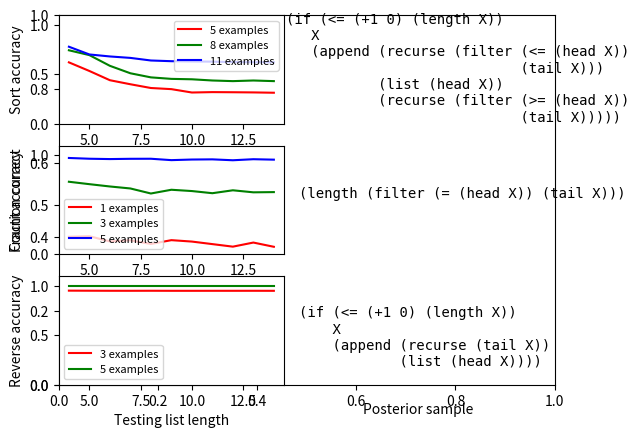

The script that saved this image:
import numpy as np
import matplotlib.pyplot as plot

sort5 = [[1.0,1.0, 0.74125, 0.4925, 0.32625, 0.1975, 0.045, 0.01125, 0.045, 0.0, 0.0, 0.0, 0.0, 0.0],
         [1.0,1.0,0.843333333333,0.58875,0.53,0.23625,0.197083333333,0.1775,0.0795833333333,0.0208333333333,0.0208333333333,0.0404166666667,0.0404166666667,0.0208333333333],
         [1.0,1.0,0.893333333333,0.754666666667,0.669333333333,0.626666666667,0.573333333333,0.509333333333,0.52,0.477333333333,0.477333333333,0.477333333333,0.466666666667,0.466666666667],
         [1.0,1.0,0.2248,0.1604,0.0664,0.0312,0.0192,0.0048,0.0016,0.0032,0.0032,0.0,0.0,0.0],
         [1.0,1.0,0.856,0.736,0.616,0.556,0.568,0.472,0.46,0.4,0.424,0.4,0.4,0.4],
         [1.0,1.0,1.0,1.0,1.0,1.0,1.0,1.0,1.0,1.0,1.0,1.0,1.0,1.0]]

sort8 = [[1.0,1.0,1.0,1.0,1.0,1.0,1.0,1.0,1.0,1.0,1.0,1.0,1.0,1.0],
         [1.0,1.0,1.0,1.0,1.0,1.0,1.0,1.0,1.0,1.0,1.0,1.0,1.0,1.0],
         [1.0,1.0,0.8992,0.7984,0.72,0.5856,0.552,0.4624,0.4512,0.4512,0.44,0.44,0.4512,0.44],
         [1.0,1.0,0.82,0.52,0.46,0.34,0.18,0.14,0.06,0.02,0.0,0.0,0.02,0.0],
         [1.0,1.0,0.637916666667,0.452916666667,0.2525,0.161666666667,0.0645833333333,0.0333333333333,0.0395833333333,0.0270833333333,0.0270833333333,0.0208333333333,0.0270833333333,0.0208333333333],
         [1.0,1.0,1.0,1.0,1.0,1.0,1.0,1.0,1.0,1.0,1.0,1.0,1.0,1.0],
         [1.0,1.0,0.8432,0.608,0.5688,0.3532,0.1964,0.0396,0.0592,0.118,0.0592,0.02,0.0396,0.02],
         [1.0,1.0,0.8,0.52,0.54,0.28,0.12,0.1,0.04,0.02,0.0,0.0,0.0,0.0],
         [1.0,1.0,0.928979591837,0.798775510204,0.715918367347,0.562040816327,0.491020408163,0.455510204082,0.443673469388,0.42,0.42,0.408163265306,0.408163265306,0.408163265306]]

sort11 = [
    [1.0,1.0,1.0,1.0,1.0,1.0,1.0,1.0,1.0,1.0,1.0,1.0,1.0,1.0],
    [1.0,1.0,1.0,1.0,1.0,1.0,1.0,1.0,1.0,1.0,1.0,1.0,1.0,1.0],
    [1.0,1.0,1.0,1.0,1.0,1.0,1.0,1.0,1.0,1.0,1.0,1.0,1.0,1.0],
    [1.0,1.0,0.79,0.4328,0.1812,0.1048,0.1124,0.0844,0.01,0.0184,0.0012,0.0,0.0,0.0],
    [1.0,1.0,1.0,1.0,1.0,1.0,1.0,1.0,1.0,1.0,1.0,1.0,1.0,1.0],
    [1.0,0.785714285714,0.571428571429,0.417142857143,0.228571428571,0.148571428571,0.08,0.0114285714286,0.0571428571429,0.0228571428571,0.0114285714286,0.0114285714286,0.0,0.0],
    [1.0,0.776,0.5756,0.2512,0.108,0.108,0.054,0.018,0.006,0.012,0.006,0.0,0.0,0.0],
    [1.0,1.0,1.0,1.0,1.0,1.0,1.0,1.0,1.0,1.0,1.0,1.0,1.0,1.0],
    [1.0,1.0,0.962,0.8708,0.7416,0.7112,0.7416,0.6428,0.6276,0.6276,0.6276,0.62,0.62,0.62],
    [1.0,1.0,0.961363636364,0.83,0.760454545455,0.745,0.683181818182,0.652272727273,0.636818181818,0.629090909091,0.644545454545,0.613636363636,0.613636363636,0.613636363636]]

reverse3 = [[ 1.0 , 0.9584 , 0.936 , 0.9248 , 0.92 , 0.9204 , 0.92 , 0.92 , 0.92 , 0.92 , 0.92 , 0.92 , 0.92 , 0.92 , ],
            [ 1.0 , 1.0 , 1.0 , 1.0 , 1.0 , 1.0 , 1.0 , 1.0 , 1.0 , 1.0 , 1.0 , 1.0 , 1.0 , 1.0 , ],
            [ 1.0 , 1.0 , 1.0 , 1.0 , 1.0 , 1.0 , 1.0 , 1.0 , 1.0 , 1.0 , 1.0 , 1.0 , 1.0 , 1.0 , ],
            [ 1.0 , 0.992 , 0.9864 , 0.988 , 0.9864 , 0.982 , 0.982 , 0.9832 , 0.982 , 0.9808 , 0.9824 , 0.9824 , 0.9828 , 0.9816 , ],
            [ 1.0 , 1.0 , 1.0 , 1.0 , 1.0 , 1.0 , 1.0 , 1.0 , 1.0 , 1.0 , 1.0 , 1.0 , 1.0 , 1.0 , ],
            [ 0.979591836735 , 0.979591836735 , 1.0 , 0.979591836735 , 0.979591836735 , 0.979591836735 , 0.979591836735 , 0.979591836735 , 0.979591836735 , 0.979591836735 , 0.979591836735 , 0.979591836735 , 0.979591836735 , 0.979591836735 , ],
            [ 1.0 , 0.74 , 0.74 , 0.74 , 0.74 , 0.74 , 0.74 , 0.74 , 0.74 , 0.74 , 0.74 , 0.74 , 0.74 , 0.74 , ],
            [ 1.0 , 0.9908 , 0.9848 , 0.9832 , 0.984 , 0.9832 , 0.9824 , 0.984 , 0.9812 , 0.9816 , 0.9816 , 0.9812 , 0.9824 , 0.9808 , ]]
reverse5 = [[ 1.0 , 1.0 , 1.0 , 1.0 , 1.0 , 1.0 , 1.0 , 1.0 , 1.0 , 1.0 , 1.0 , 1.0 , 1.0 , 1.0 , ],
            [ 1.0 , 1.0 , 1.0 , 1.0 , 1.0 , 1.0 , 1.0 , 1.0 , 1.0 , 1.0 , 1.0 , 1.0 , 1.0 , 1.0 , ],
            [ 1.0 , 1.0 , 1.0 , 1.0 , 1.0 , 1.0 , 1.0 , 1.0 , 1.0 , 1.0 , 1.0 , 1.0 , 1.0 , 1.0 , ],
            [ 1.0 , 1.0 , 1.0 , 1.0 , 1.0 , 1.0 , 1.0 , 1.0 , 1.0 , 1.0 , 1.0 , 1.0 , 1.0 , 1.0 , ],
            [ 1.0 , 1.0 , 1.0 , 1.0 , 1.0 , 1.0 , 1.0 , 1.0 , 1.0 , 1.0 , 1.0 , 1.0 , 1.0 , 1.0 , ],
[ 1.0 , 1.0 , 1.0 , 1.0 , 1.0 , 1.0 , 1.0 , 1.0 , 1.0 , 1.0 , 1.0 , 1.0 , 1.0 , 1.0 , ]]

count1 = [[ 0.46 , 0.245714285714 , 0.247142857143 , 0.177142857143 , 0.182857142857 , 0.13 , 0.141428571429 , 0.104285714286 , 0.142857142857 , 0.128571428571 , 0.102857142857 , 0.0771428571429 , 0.118571428571 , 0.0757142857143 , ],
]
count3 = [
    [ 0.90625 , 0.735833333333 , 0.649166666667 , 0.56875 , 0.527083333333 , 0.468333333333 , 0.50625 , 0.385833333333 , 0.420416666667 , 0.443333333333 , 0.392916666667 , 0.402916666667 , 0.403333333333 , 0.427916666667 , ],
    [ 1.0 , 1.0 , 1.0 , 1.0 , 1.0 , 1.0 , 1.0 , 1.0 , 1.0 , 1.0 , 1.0 , 1.0 , 1.0 , 1.0 , ],
    [ 1.0 , 0.8404 , 0.8692 , 0.7724 , 0.7596 , 0.7768 , 0.7232 , 0.7072 , 0.7632 , 0.6828 , 0.7012 , 0.7692 , 0.754 , 0.72 , ],
    [ 0.895744680851 , 0.749787234043 , 0.629361702128 , 0.547234042553 , 0.531914893617 , 0.467234042553 , 0.394893617021 , 0.416170212766 , 0.417446808511 , 0.398723404255 , 0.408085106383 , 0.409787234043 , 0.370212765957 , 0.35914893617 , ],
    [ 1.0 , 0.911739130435 , 0.848260869565 , 0.780869565217 , 0.728260869565 , 0.717826086957 , 0.705217391304 , 0.565652173913 , 0.663043478261 , 0.673913043478 , 0.587826086957 , 0.655217391304 , 0.606956521739 , 0.638260869565 , ]
]
count5 = [
    [ 1.0 , 1.0 , 0.981578947368 , 0.981578947368 , 0.965789473684 , 0.957894736842 , 0.965789473684 , 0.968421052632 , 0.957894736842 , 0.963157894737 , 0.963157894737 , 0.947368421053 , 0.965789473684 , 0.971052631579 , ],
    [ 1.0 , 1.0 , 0.9944 , 0.9944 , 0.9936 , 0.9888 , 0.9904 , 0.9872 , 0.984 , 0.9864 , 0.9896 , 0.9848 , 0.9848 , 0.984 , ],
    [ 0.997142857143 , 0.974761904762 , 0.927619047619 , 0.921904761905 , 0.907619047619 , 0.906666666667 , 0.908095238095 , 0.910952380952 , 0.868571428571 , 0.885238095238 , 0.889047619048 , 0.873333333333 , 0.897142857143 , 0.874761904762 , ],
    [ 1.0 , 1.0 , 1.0 , 1.0 , 1.0 , 1.0 , 1.0 , 1.0 , 1.0 , 1.0 , 1.0 , 1.0 , 1.0 , 1.0 , ],
]

plot.figure(1)
plot.ylabel("Fraction correct")
plot.subplot(321)
for s,e,c in zip([sort5,sort8,sort11],[5,8,11],['r','g','b']):
    s = np.average(np.array(s),axis = 0)    
    plot.plot(np.linspace(4,14,num = 11),s[3:],c,label = "%d examples"%e)
plot.legend(fontsize=8)
plot.ylim([0,1.1])
plot.ylabel("Sort accuracy")

plot.subplot(323)
for s,e,c in zip([count1,count3,count5],[1,3,5],['r','g','b']):
    s = np.average(np.array(s),axis = 0)    
    plot.plot(np.linspace(4,14,num = 11),s[3:],c,label = '%d examples'%e)
plot.legend(fontsize=8)
plot.ylim([0,1.1])
plot.xlabel("Testing list length")
plot.ylabel("Count accuracy")


plot.subplot(325)
for s,e,c in zip([reverse3,reverse5],[3,5],['r','g','b']):
    s = np.average(np.array(s),axis = 0)    
    plot.plot(np.linspace(4,14,num = 11),s[3:],c,label = '%d examples'%e)
plot.legend(fontsize=8)
plot.ylim([0,1.1])
plot.xlabel("Testing list length")
plot.ylabel("Reverse accuracy")

ax = plot.subplot(326)
ax.axis('off')
plot.xlabel("Posterior sample")
plot.figtext(0.5,0.5,'(length (filter (= (head X)) (tail X)))',family = 'monospace')
plot.figtext(0.48,0.66,'(if (<= (+1 0) (length X))\n   X\n   (append (recurse (filter (<= (head X))\n                            (tail X)))\n           (list (head X))\n           (recurse (filter (>= (head X))\n                            (tail X)))))',family = 'monospace')
plot.figtext(0.5,0.15,'(if (<= (+1 0) (length X))\n    X\n    (append (recurse (tail X))\n            (list (head X))))',family = 'monospace')

plot.figtext(0.6,0.05,"Posterior sample")

plot.show()
